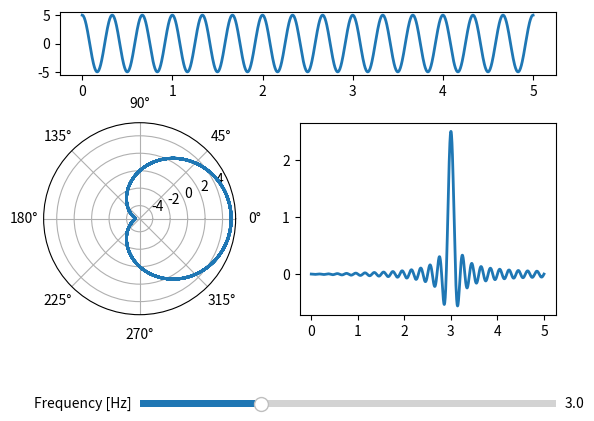

Write the Python code that produced this figure.
# https://www.youtube.com/watch?v=spUNpyF58BY
# But what is the Fourier Transform? A visual introduction.

import matplotlib.pyplot as plt
import numpy as np

from matplotlib.widgets import Slider

t = np.linspace(0, 5, 1000)
w = np.linspace(0, 5, 1000)

init_freq = 3
winding_freq = init_freq


def f(times, amp, freq):
    return amp * np.sin(2*np.pi*freq*times + np.pi/2)


def g(times, amp, freq, w_freq):
    r = f(times, amp, freq)
    theta = -w_freq * 2 * np.pi * times
    x = r * np.cos(theta)
    return np.sum(x) / len(x)


def h(times, amp, freq, w_freqs):
    ws = []
    for i in w_freqs:
        ws += [g(times, amp, freq, i)]
    return ws

"""
def g(times, amp, freq, w_freq):
    xs = []
    for i in times:
        r = f(i, amp, freq)
        theta = -w_freq * 2 * np.pi * i
        x = r * np.cos(theta)
        xs += [x]

    return np.sum(xs) / len(xs)
"""


print(g(t, 5, init_freq, winding_freq))

fig, ax_carthesian = plt.subplots()
line, = ax_carthesian.plot(t, f(t, 5, init_freq), lw=2)

fig.subplots_adjust(bottom=0.75)

ax_polar = fig.add_axes([-0.25, 0.25, 1, 0.4], polar=True)
ax_polar.set_rmax(5)
line2, = ax_polar.plot(-winding_freq*2*np.pi*t, f(t, 5, init_freq), lw=2)

ax_winding = fig.add_axes([0.5, 0.25, 0.4, 0.4])
line3, = ax_winding.plot(w, h(t, 5, init_freq, w), lw=2)

ax_freq = fig.add_axes([0.25, 0.05, 0.65, 0.03])
freq_slider = Slider(
    ax=ax_freq,
    label='Frequency [Hz]',
    valmin=0.1,
    valmax=10,
    valinit=init_freq
)


def update_freq(val):
    line.set_ydata(f(t, 5, freq_slider.val))
    line2.set_ydata(f(t, 5, freq_slider.val))
    line2.set_xdata(-freq_slider.val * 2 * np.pi * t)
    line3.set_ydata(h(t, 5, freq_slider.val, w))


freq_slider.on_changed(update_freq)

plt.show()
